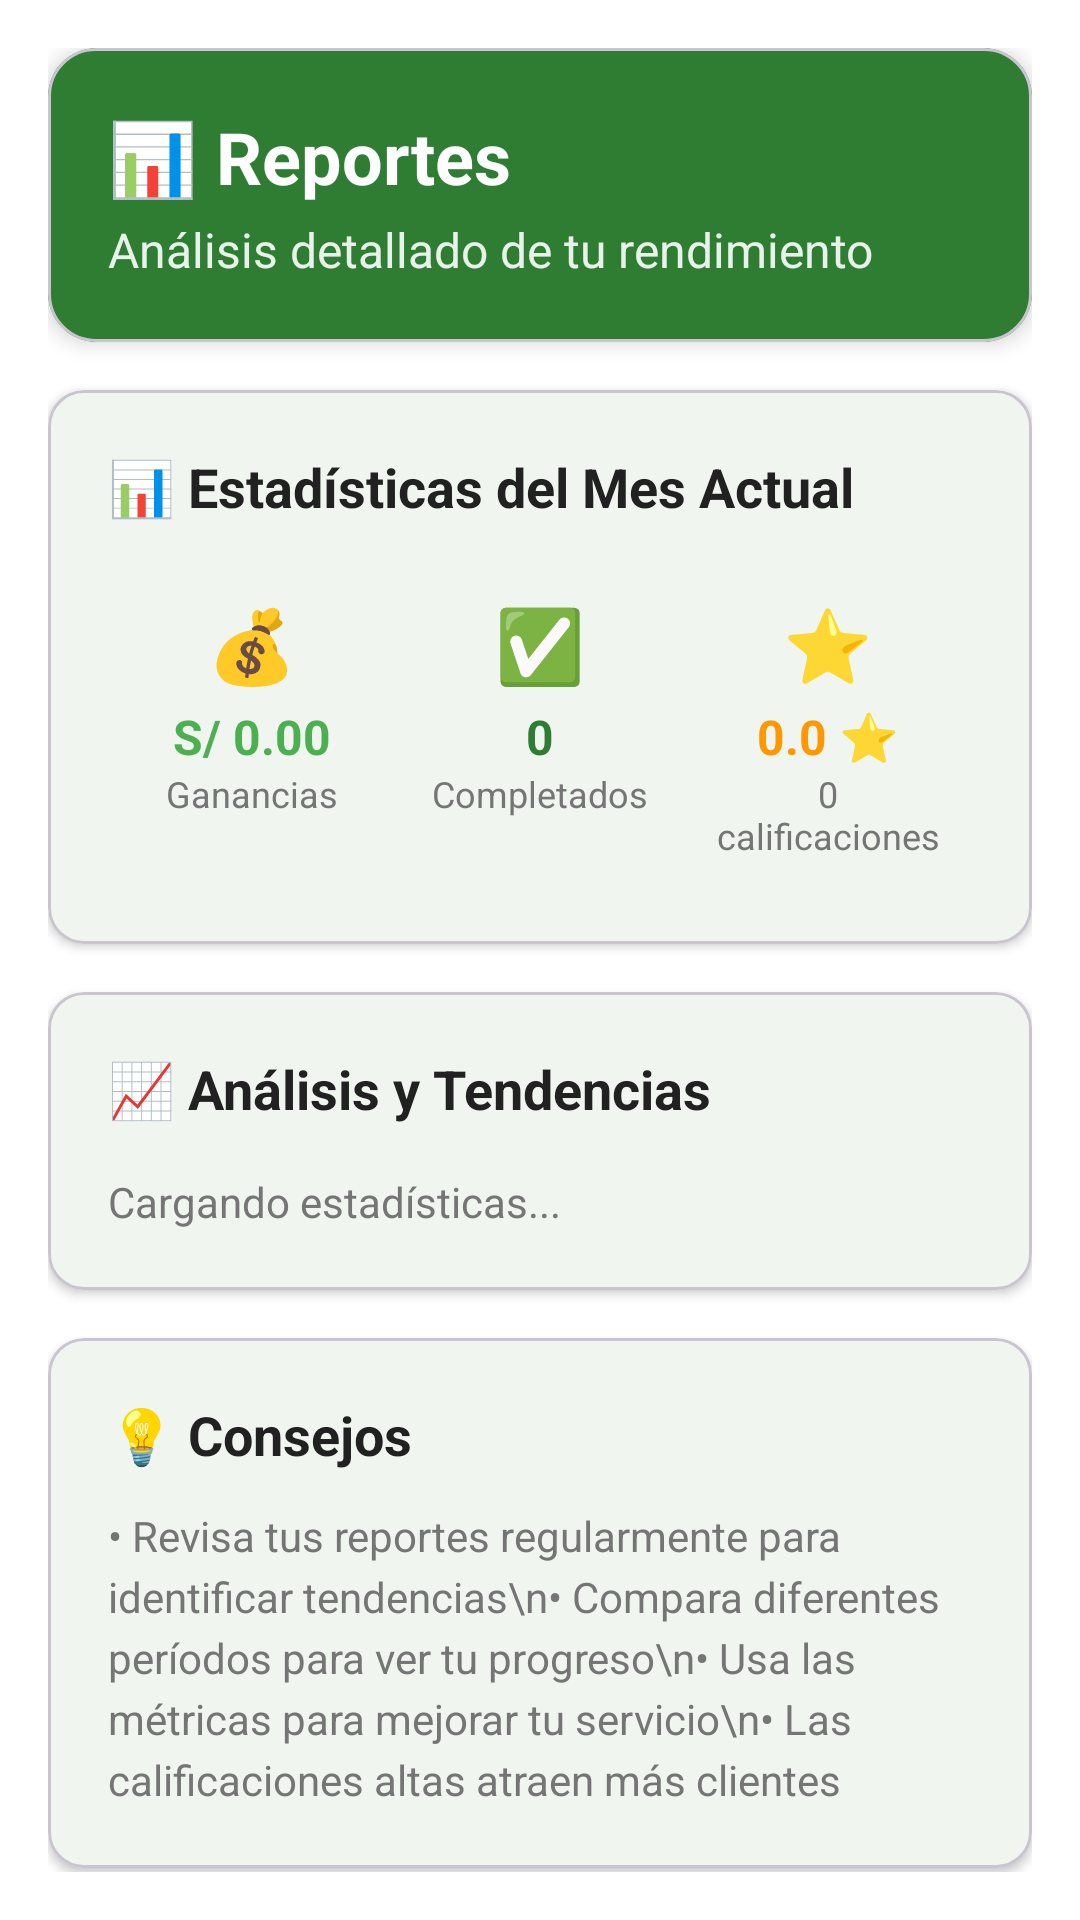

Reconstruct the res/layout file that produces this screen, plus the resources it refers to.
<!-- AndroidManifest.xml: activity theme Theme.LOOPv7 -->
<!-- res/layout/fragment_reports.xml -->
<?xml version="1.0" encoding="utf-8"?>
<ScrollView xmlns:android="http://schemas.android.com/apk/res/android"
    xmlns:app="http://schemas.android.com/apk/res-auto"
    android:layout_width="match_parent"
    android:layout_height="match_parent"
    android:background="@color/white"
    android:fillViewport="true">

    <LinearLayout
        android:layout_width="match_parent"
        android:layout_height="wrap_content"
        android:orientation="vertical"
        android:padding="16dp">

        
        <com.google.android.material.card.MaterialCardView
            android:layout_width="match_parent"
            android:layout_height="wrap_content"
            android:layout_marginBottom="16dp"
            app:cardCornerRadius="16dp"
            app:cardElevation="4dp"
            app:cardBackgroundColor="@color/primary">

            <LinearLayout
                android:layout_width="match_parent"
                android:layout_height="wrap_content"
                android:orientation="vertical"
                android:padding="20dp">

                <TextView
                    android:id="@+id/tvTitle"
                    android:layout_width="wrap_content"
                    android:layout_height="wrap_content"
                    android:text="📊 Reportes"
                    android:textSize="24sp"
                    android:textStyle="bold"
                    android:textColor="@color/white" />

                <TextView
                    android:layout_width="wrap_content"
                    android:layout_height="wrap_content"
                    android:layout_marginTop="4dp"
                    android:text="Análisis detallado de tu rendimiento"
                    android:textSize="16sp"
                    android:textColor="@color/white"
                    android:alpha="0.9" />

            </LinearLayout>

        </com.google.android.material.card.MaterialCardView>

        
        <com.google.android.material.card.MaterialCardView
            android:layout_width="match_parent"
            android:layout_height="wrap_content"
            android:layout_marginBottom="16dp"
            app:cardCornerRadius="12dp"
            app:cardElevation="2dp"
            app:cardBackgroundColor="@color/white">

            <LinearLayout
                android:layout_width="match_parent"
                android:layout_height="wrap_content"
                android:orientation="vertical"
                android:padding="20dp">

                <TextView
                    android:layout_width="wrap_content"
                    android:layout_height="wrap_content"
                    android:text="📊 Estadísticas del Mes Actual"
                    android:textSize="18sp"
                    android:textStyle="bold"
                    android:textColor="@color/text_primary"
                    android:layout_marginBottom="16dp" />

                
                <LinearLayout
                    android:layout_width="match_parent"
                    android:layout_height="wrap_content"
                    android:orientation="horizontal"
                    android:weightSum="3">

                    
                    <LinearLayout
                        android:layout_width="0dp"
                        android:layout_height="wrap_content"
                        android:layout_weight="1"
                        android:orientation="vertical"
                        android:gravity="center"
                        android:padding="8dp">

                        <TextView
                            android:layout_width="wrap_content"
                            android:layout_height="wrap_content"
                            android:text="💰"
                            android:textSize="24sp"
                            android:layout_marginBottom="4dp" />

                        <TextView
                            android:id="@+id/tvMonthlyEarnings"
                            android:layout_width="wrap_content"
                            android:layout_height="wrap_content"
                            android:text="S/ 0.00"
                            android:textSize="16sp"
                            android:textStyle="bold"
                            android:textColor="@color/success"
                            android:textAlignment="center" />

                        <TextView
                            android:layout_width="wrap_content"
                            android:layout_height="wrap_content"
                            android:text="Ganancias"
                            android:textSize="12sp"
                            android:textColor="@color/text_secondary"
                            android:textAlignment="center" />

                    </LinearLayout>

                    
                    <LinearLayout
                        android:layout_width="0dp"
                        android:layout_height="wrap_content"
                        android:layout_weight="1"
                        android:orientation="vertical"
                        android:gravity="center"
                        android:padding="8dp">

                        <TextView
                            android:layout_width="wrap_content"
                            android:layout_height="wrap_content"
                            android:text="✅"
                            android:textSize="24sp"
                            android:layout_marginBottom="4dp" />

                        <TextView
                            android:id="@+id/tvCompletedServices"
                            android:layout_width="wrap_content"
                            android:layout_height="wrap_content"
                            android:text="0"
                            android:textSize="16sp"
                            android:textStyle="bold"
                            android:textColor="@color/primary"
                            android:textAlignment="center" />

                        <TextView
                            android:layout_width="wrap_content"
                            android:layout_height="wrap_content"
                            android:text="Completados"
                            android:textSize="12sp"
                            android:textColor="@color/text_secondary"
                            android:textAlignment="center" />

                    </LinearLayout>

                    
                    <LinearLayout
                        android:layout_width="0dp"
                        android:layout_height="wrap_content"
                        android:layout_weight="1"
                        android:orientation="vertical"
                        android:gravity="center"
                        android:padding="8dp">

                        <TextView
                            android:layout_width="wrap_content"
                            android:layout_height="wrap_content"
                            android:text="⭐"
                            android:textSize="24sp"
                            android:layout_marginBottom="4dp" />

                        <TextView
                            android:id="@+id/tvAverageRating"
                            android:layout_width="wrap_content"
                            android:layout_height="wrap_content"
                            android:text="0.0 ⭐"
                            android:textSize="16sp"
                            android:textStyle="bold"
                            android:textColor="@color/warning"
                            android:textAlignment="center" />

                        <TextView
                            android:id="@+id/tvTotalRatings"
                            android:layout_width="wrap_content"
                            android:layout_height="wrap_content"
                            android:text="0 calificaciones"
                            android:textSize="12sp"
                            android:textColor="@color/text_secondary"
                            android:textAlignment="center" />

                    </LinearLayout>

                </LinearLayout>


            </LinearLayout>

        </com.google.android.material.card.MaterialCardView>

        
        <com.google.android.material.card.MaterialCardView
            android:layout_width="match_parent"
            android:layout_height="wrap_content"
            android:layout_marginBottom="16dp"
            app:cardCornerRadius="12dp"
            app:cardElevation="2dp"
            app:cardBackgroundColor="@color/white">

            <LinearLayout
                android:layout_width="match_parent"
                android:layout_height="wrap_content"
                android:orientation="vertical"
                android:padding="20dp">

                <TextView
                    android:layout_width="wrap_content"
                    android:layout_height="wrap_content"
                    android:text="📈 Análisis y Tendencias"
                    android:textSize="18sp"
                    android:textStyle="bold"
                    android:textColor="@color/text_primary"
                    android:layout_marginBottom="16dp" />

                <TextView
                    android:id="@+id/tvQuickStats"
                    android:layout_width="match_parent"
                    android:layout_height="wrap_content"
                    android:text="Cargando estadísticas..."
                    android:textSize="14sp"
                    android:textColor="@color/text_secondary"
                    android:lineSpacingExtra="4dp" />

            </LinearLayout>

        </com.google.android.material.card.MaterialCardView>


        
        <com.google.android.material.card.MaterialCardView
            android:layout_width="match_parent"
            android:layout_height="wrap_content"
            app:cardCornerRadius="12dp"
            app:cardElevation="2dp"
            app:cardBackgroundColor="@color/white">

            <LinearLayout
                android:layout_width="match_parent"
                android:layout_height="wrap_content"
                android:orientation="vertical"
                android:padding="20dp">

                <TextView
                    android:layout_width="wrap_content"
                    android:layout_height="wrap_content"
                    android:text="💡 Consejos"
                    android:textSize="18sp"
                    android:textStyle="bold"
                    android:textColor="@color/text_primary"
                    android:layout_marginBottom="12dp" />

                <TextView
                    android:layout_width="match_parent"
                    android:layout_height="wrap_content"
                    android:text="• Revisa tus reportes regularmente para identificar tendencias\n• Compara diferentes períodos para ver tu progreso\n• Usa las métricas para mejorar tu servicio\n• Las calificaciones altas atraen más clientes"
                    android:textSize="14sp"
                    android:textColor="@color/text_secondary"
                    android:lineSpacingExtra="4dp" />

            </LinearLayout>

        </com.google.android.material.card.MaterialCardView>

    </LinearLayout>

</ScrollView>
<!-- resources referenced by this layout -->
<resources>
  <color name="primary">#FF2E7D32</color>
  <color name="success">#FF4CAF50</color>
  <color name="text_primary">#FF212121</color>
  <color name="text_secondary">#FF757575</color>
  <color name="warning">#FFFF9800</color>
  <color name="white">#FFFFFFFF</color>
  <style name="Theme.LOOPv7" parent="Base.Theme.LOOPv7" />
  <style name="Base.Theme.LOOPv7" parent="Theme.Material3.DayNight.NoActionBar">
          
          <item name="colorPrimary">@color/primary</item>
          <item name="colorPrimaryVariant">@color/primary_dark</item>
          <item name="colorOnPrimary">@color/white</item>
          <item name="colorSecondary">@color/secondary</item>
          <item name="colorSecondaryVariant">@color/secondary_dark</item>
          <item name="colorOnSecondary">@color/white</item>
          <item name="android:colorBackground">@color/background</item>
          <item name="colorSurface">@color/surface</item>
          <item name="colorOnSurface">@color/text_primary</item>
      </style>
  <color name="primary_dark">#FF1B5E20</color>
  <color name="secondary">#FF757575</color>
  <color name="secondary_dark">#FF424242</color>
  <color name="background">#FFF5F5F5</color>
  <color name="surface">#FFFFFFFF</color>
</resources>
